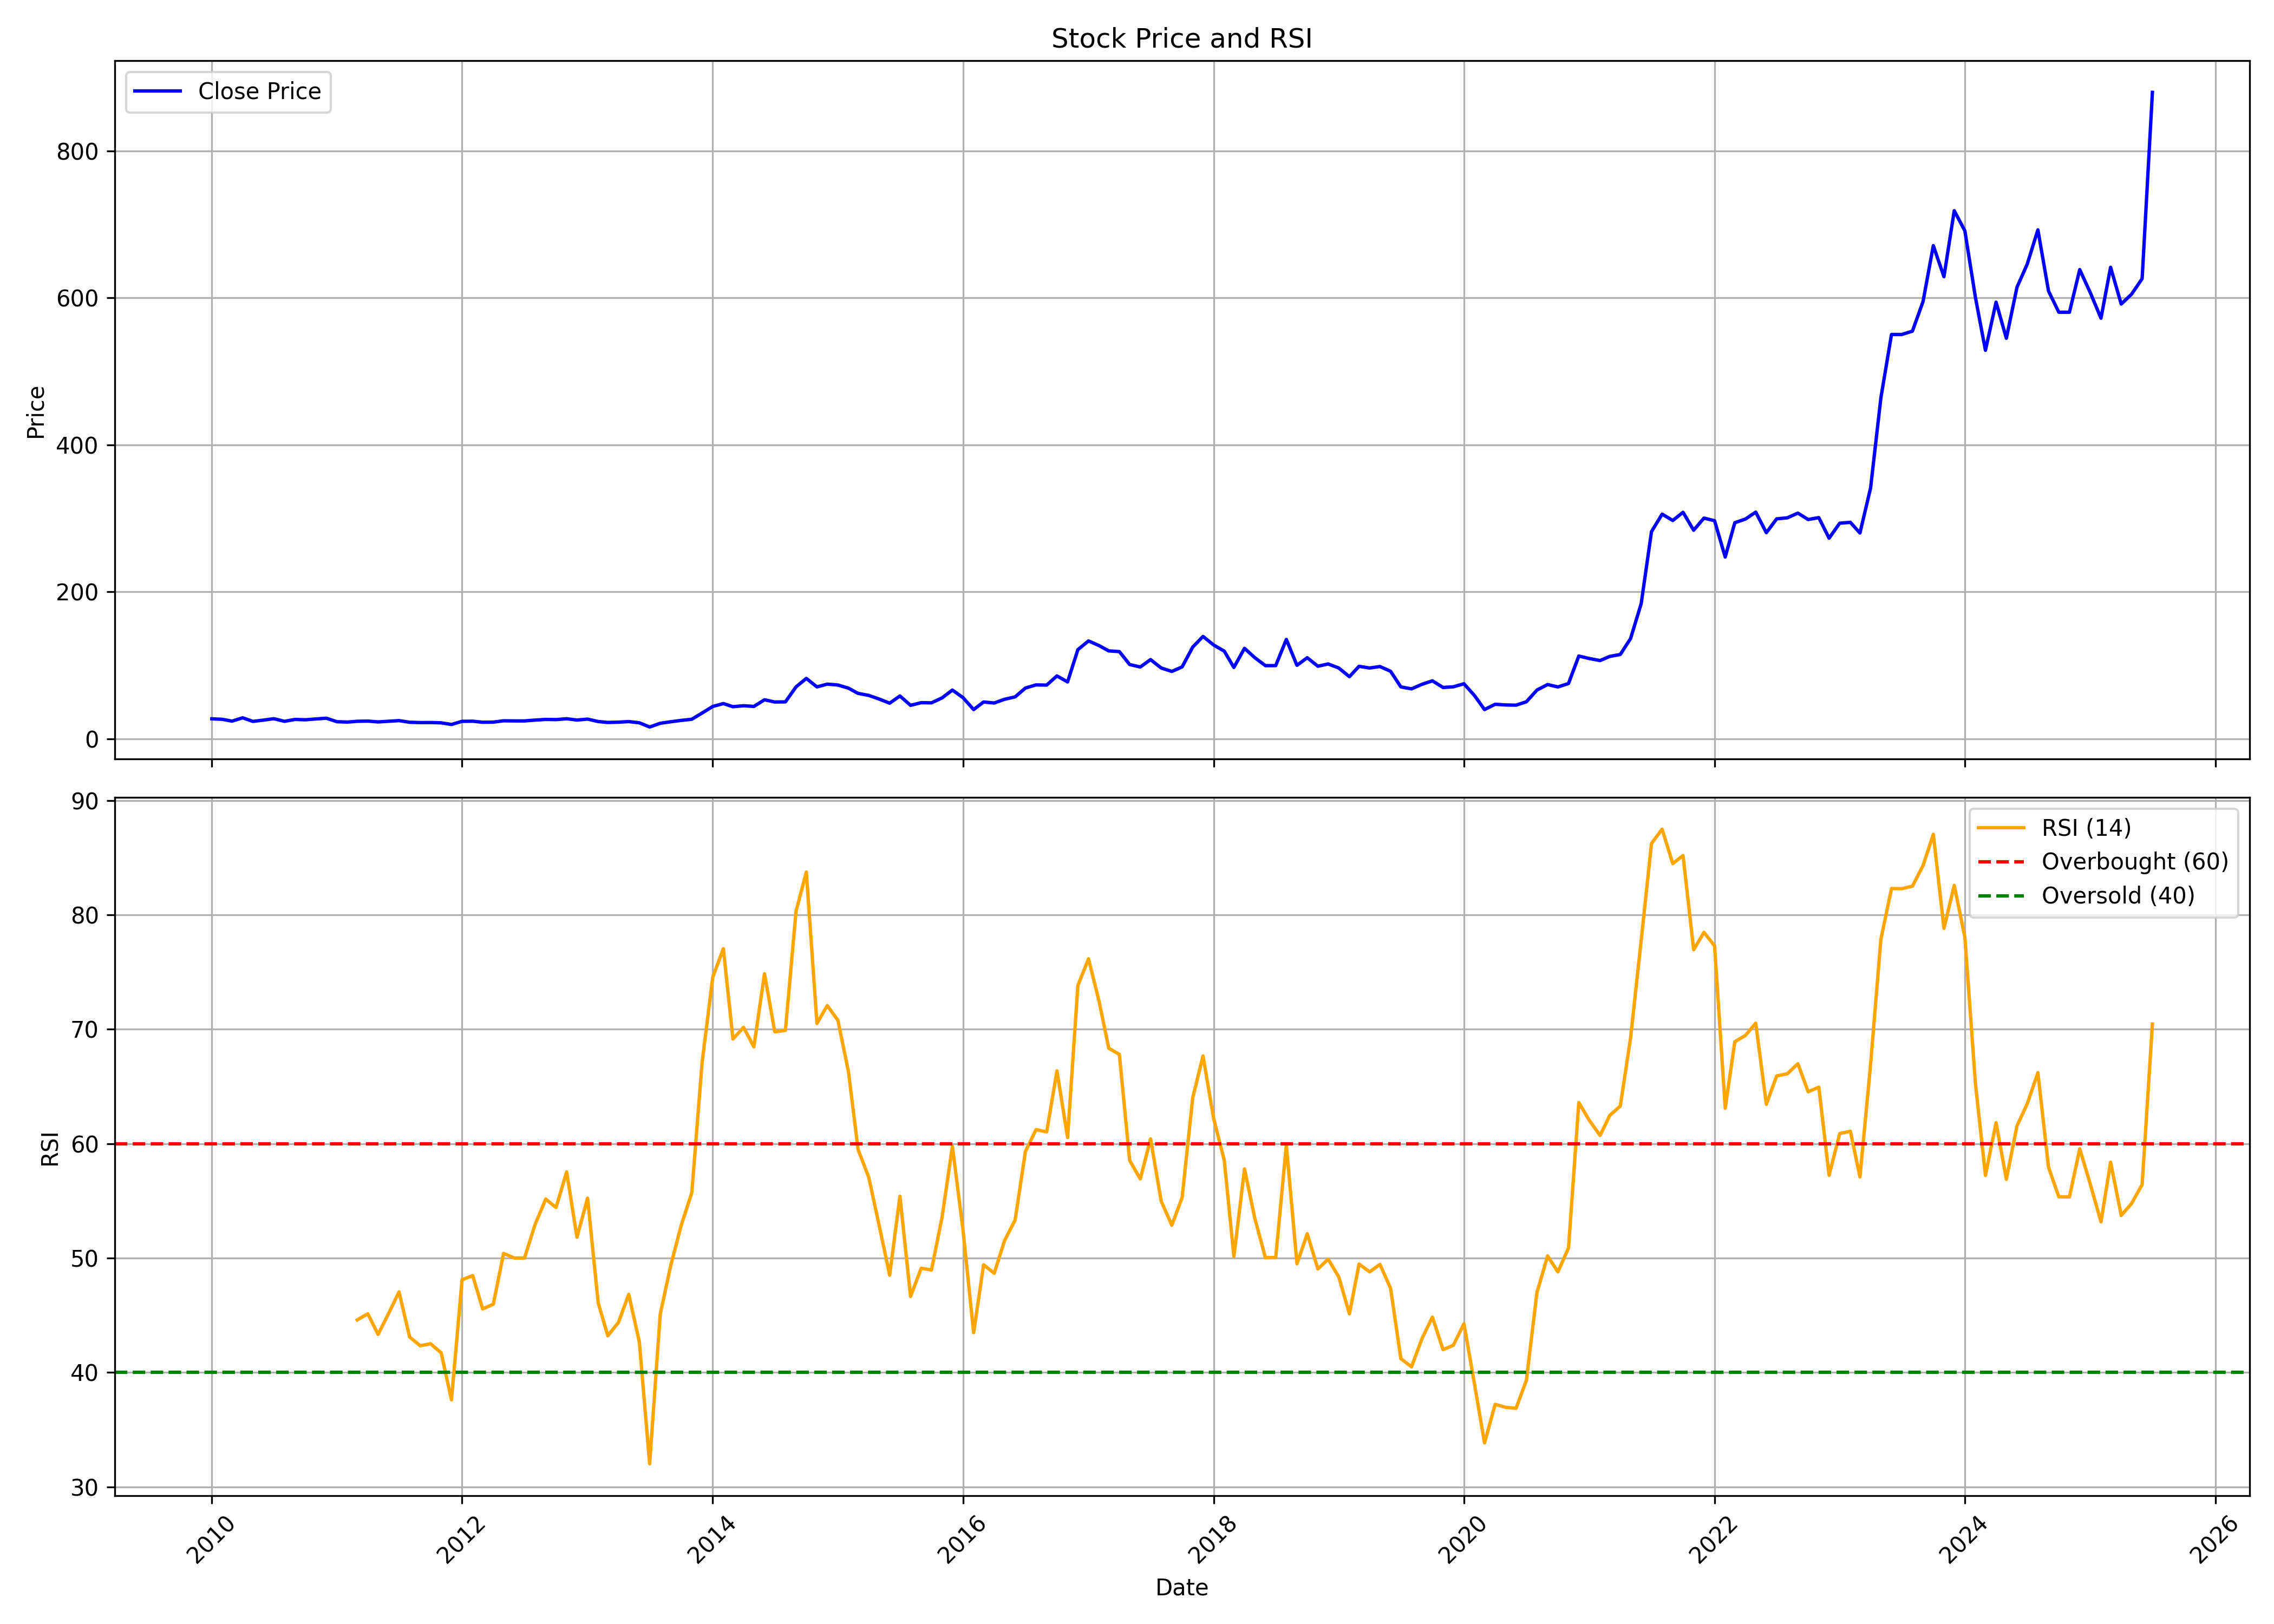

Data behind this chart, as committed beside it:
, date, symbol, open, high, low, close, volume, rsi
0, 2010-01-01, DATAMATICS, 31.21, 36.59, 25.74, 27.34, 2225937, 
1, 2010-02-01, DATAMATICS, 29.22, 30, 25.74, 26.64, 748152, 
2, 2010-03-01, DATAMATICS, 26.64, 29.1, 23.01, 24.18, 598796, 
3, 2010-04-01, DATAMATICS, 24.18, 30.58, 24.18, 28.71, 1339397, 
4, 2010-05-01, DATAMATICS, 29.49, 29.96, 22.86, 23.83, 459169, 
5, 2010-06-01, DATAMATICS, 23.83, 28.48, 23.72, 25.59, 484024, 
6, 2010-07-01, DATAMATICS, 26.06, 28.87, 25.74, 27.5, 685657, 
7, 2010-08-01, DATAMATICS, 27.77, 28.87, 23.56, 23.95, 477244, 
8, 2010-09-01, DATAMATICS, 24.36, 29.33, 24.36, 26.51, 388600, 
9, 2010-10-01, DATAMATICS, 27.4, 28.24, 25.46, 26.02, 368115, 
10, 2010-11-01, DATAMATICS, 26.02, 30.06, 23.96, 27.19, 1550515, 
11, 2010-12-01, DATAMATICS, 26.91, 32.49, 23.03, 28.16, 592314, 
12, 2011-01-01, DATAMATICS, 27.88, 31.03, 23.35, 23.4, 354397, 
13, 2011-02-01, DATAMATICS, 23.44, 25.37, 21.25, 22.91, 210120, 
14, 2011-03-01, DATAMATICS, 22.83, 26.67, 22.63, 23.96, 314259, 44.59
15, 2011-04-01, DATAMATICS, 24.41, 25.98, 23.6, 24.24, 111857, 45.12
16, 2011-05-01, DATAMATICS, 24.04, 25.62, 22.34, 23.11, 68949, 43.32
17, 2011-06-01, DATAMATICS, 23.8, 25.37, 18.99, 24, 190606, 45.17
18, 2011-07-01, DATAMATICS, 23.68, 26.99, 22.95, 24.89, 113052, 47.04
19, 2011-08-01, DATAMATICS, 24.28, 25.17, 21.01, 22.67, 236142, 43.09
20, 2011-09-01, DATAMATICS, 22.67, 23.4, 21.21, 22.22, 69302, 42.33
21, 2011-10-01, DATAMATICS, 23.17, 23.71, 21.67, 22.3, 30975, 42.51
22, 2011-11-01, DATAMATICS, 22.63, 23.75, 18.27, 21.88, 63843, 41.71
23, 2011-12-01, DATAMATICS, 20.84, 23.67, 19.18, 19.64, 69880, 37.6
24, 2012-01-01, DATAMATICS, 19.43, 25.49, 19.39, 23.91, 59567, 48.1
25, 2012-02-01, DATAMATICS, 25.62, 27.28, 22.88, 24.08, 79522, 48.47
26, 2012-03-01, DATAMATICS, 23.67, 26.45, 21.63, 22.67, 64662, 45.55
27, 2012-04-01, DATAMATICS, 22.17, 27.28, 22, 22.83, 46004, 45.96
28, 2012-05-01, DATAMATICS, 22.83, 28.15, 22.42, 24.66, 423652, 50.41
29, 2012-06-01, DATAMATICS, 25.58, 26.99, 23.25, 24.5, 78334, 50
30, 2012-07-01, DATAMATICS, 25.66, 27.9, 23.5, 24.5, 72407, 50
31, 2012-08-01, DATAMATICS, 24.37, 29.48, 24.21, 25.62, 840105, 52.94
32, 2012-09-01, DATAMATICS, 27.73, 28.73, 24.5, 26.49, 193718, 55.15
33, 2012-10-01, DATAMATICS, 27.19, 28.76, 22.09, 26.26, 203571, 54.42
34, 2012-11-01, DATAMATICS, 26.68, 29.36, 25.58, 27.45, 253544, 57.53
35, 2012-12-01, DATAMATICS, 27.91, 28.13, 24.77, 25.66, 225712, 51.82
36, 2013-01-01, DATAMATICS, 26.34, 30.59, 25.36, 26.94, 570428, 55.24
37, 2013-02-01, DATAMATICS, 26.77, 27.96, 23.58, 23.62, 68806, 46.07
38, 2013-03-01, DATAMATICS, 23.71, 25.45, 21.33, 22.39, 136096, 43.21
39, 2013-04-01, DATAMATICS, 22.09, 24.6, 21.5, 22.77, 47383, 44.36
40, 2013-05-01, DATAMATICS, 22.77, 23.96, 22.47, 23.58, 55399, 46.83
41, 2013-06-01, DATAMATICS, 23.28, 24.51, 20.56, 21.92, 46965, 42.65
42, 2013-07-01, DATAMATICS, 21.92, 23.11, 16.19, 16.19, 7474, 32.01
43, 2013-08-01, DATAMATICS, 16.14, 24.51, 13.68, 21.29, 4965, 45.12
44, 2013-09-01, DATAMATICS, 21.41, 23.37, 19.2, 23.37, 12641, 49.41
45, 2013-10-01, DATAMATICS, 24.11, 27.04, 20.83, 25.17, 12303, 52.85
46, 2013-11-01, DATAMATICS, 24.82, 29.61, 24.82, 26.77, 38164, 55.72
47, 2013-12-01, DATAMATICS, 26.9, 35.19, 25.35, 35.19, 36273, 67.09
48, 2014-01-01, DATAMATICS, 36.25, 48.4, 29.34, 44.1, 1357510, 74.54
49, 2014-02-01, DATAMATICS, 43.92, 53.94, 33.02, 48.09, 1335610, 77.05
50, 2014-03-01, DATAMATICS, 47.87, 52.83, 40.77, 43.79, 686127, 69.15
51, 2014-04-01, DATAMATICS, 45.83, 50.66, 42.59, 45.12, 699038, 70.17
52, 2014-05-01, DATAMATICS, 45.12, 51.77, 40.64, 44.19, 729325, 68.46
53, 2014-06-01, DATAMATICS, 44.32, 56.64, 42.64, 53.23, 2194773, 74.85
54, 2014-07-01, DATAMATICS, 54.87, 55.36, 45.38, 50.22, 1103763, 69.78
55, 2014-08-01, DATAMATICS, 49.64, 54.82, 46.63, 50.39, 843498, 69.91
56, 2014-09-01, DATAMATICS, 49.06, 86.97, 49.06, 70.75, 5617147, 80.32
57, 2014-10-01, DATAMATICS, 76.16, 87.33, 63.29, 82.27, 2979592, 83.74
58, 2014-11-01, DATAMATICS, 82.56, 87.27, 68.2, 70.74, 1714579, 70.51
59, 2014-12-01, DATAMATICS, 70, 80.81, 64.55, 74.53, 1846499, 72.07
... 127 more rows
